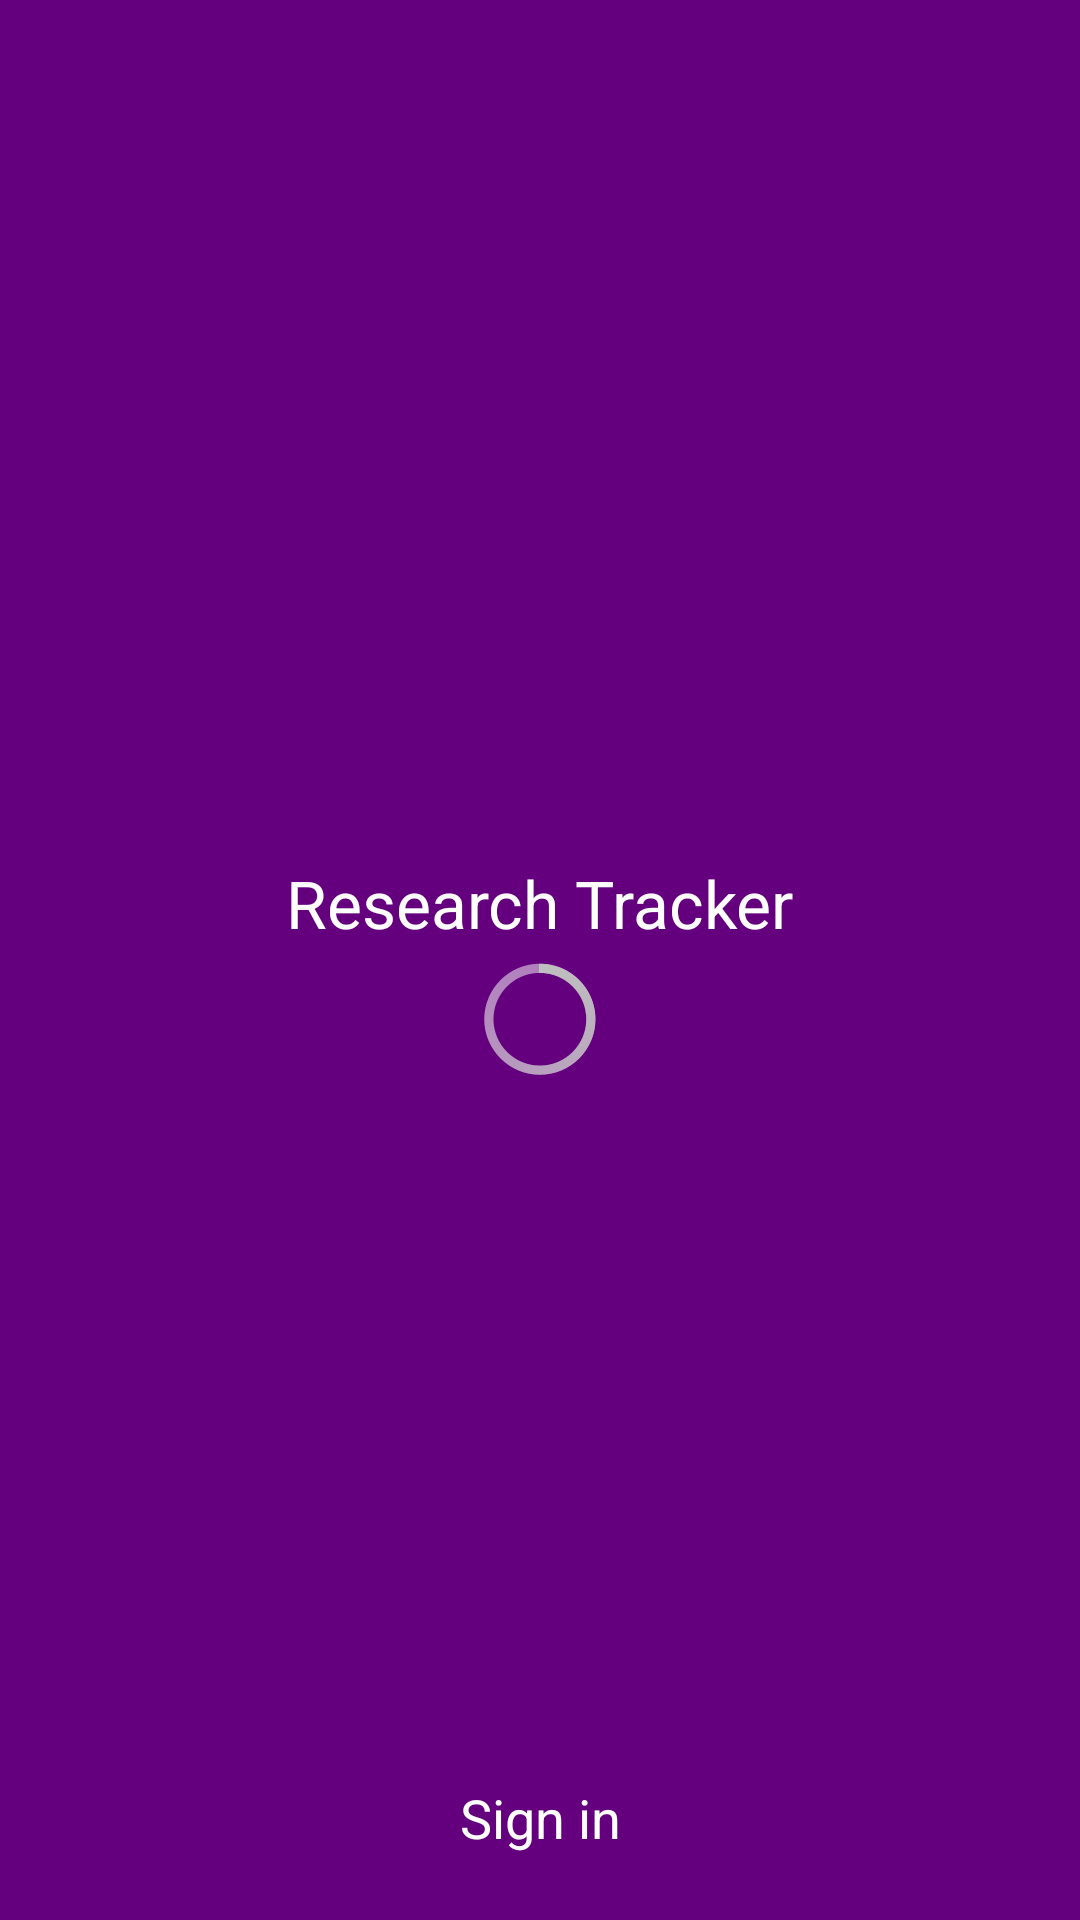

Android layout source for this screen:
<!-- AndroidManifest.xml: application theme AppTheme -->
<!-- res/layout/activity_login.xml -->
<RelativeLayout xmlns:android="http://schemas.android.com/apk/res/android"
    xmlns:tools="http://schemas.android.com/tools"
    android:layout_width="match_parent"
    android:layout_height="match_parent"
    android:background="@color/apptheme_color_dark"
    tools:context=".Login">

    <RelativeLayout
        android:layout_width="fill_parent"
        android:layout_height="fill_parent"
        android:layout_margin="10dp">

        <LinearLayout
            android:orientation="vertical"
            android:layout_width="wrap_content"
            android:layout_height="wrap_content"
            android:layout_centerVertical="true"
            android:layout_centerHorizontal="true"
            android:layout_marginBottom="50dp"
            android:layout_marginLeft="30dp"
            android:layout_marginRight="30dp"
            android:layout_marginTop="50dp"
            android:id="@+id/linearLayout">

            <ImageView
                android:layout_width="match_parent"
                android:layout_height="0dp"
                android:id="@+id/imageView"
                android:src="@drawable/ic_splash"
                android:layout_gravity="center_horizontal|top"
                android:layout_weight="1"/>

            <TextView
                android:layout_width="wrap_content"
                android:layout_height="wrap_content"
                android:textAppearance="?android:attr/textAppearanceLarge"
                android:text="@string/activity_login_title"
                android:layout_gravity="center_horizontal"
                android:textColor="@android:color/white"
                android:layout_marginTop="10dp"/>

            <ProgressBar
                android:layout_width="wrap_content"
                android:layout_height="wrap_content"
                android:id="@+id/progress"
                android:layout_above="@+id/loginButton"
                android:layout_centerHorizontal="true"
                android:layout_gravity="center_horizontal"/>

        </LinearLayout>

        <Button
            android:text="@string/label_sign_in"
            android:id="@+id/loginButton"
            android:layout_width="fill_parent"
            android:layout_height="wrap_content"
            android:layout_gravity="center_horizontal"
            android:layout_alignParentBottom="true"
            android:layout_alignParentStart="true"/>

    </RelativeLayout>


</RelativeLayout>
<!-- resources referenced by this layout -->
<resources>
  <color name="apptheme_color_dark">#64007e</color>
  <string name="activity_login_title">Research Tracker</string>
  <string name="label_sign_in">Sign in</string>
  <style name="AppTheme" parent="@style/_AppTheme" />
  <style name="_AppTheme" parent="android:Theme.Holo.Light">
  
      <item name="android:editTextBackground">@drawable/apptheme_edit_text_holo_light</item>
  
      <item name="android:textColorHighlight">#99874e96</item>
      <item name="android:textSelectHandleLeft">@drawable/apptheme_text_select_handle_left</item>
      <item name="android:textSelectHandleRight">@drawable/apptheme_text_select_handle_right</item>
      <item name="android:textSelectHandle">@drawable/apptheme_text_select_handle_middle</item>
  
      <item name="android:autoCompleteTextViewStyle">@style/AutoCompleteTextViewAppTheme</item>
  
      <item name="android:listChoiceIndicatorMultiple">@drawable/apptheme_btn_check_holo_light</item>
  
      <item name="android:listChoiceIndicatorSingle">@drawable/apptheme_btn_radio_holo_light</item>
  
      <item name="android:buttonStyle">@style/ButtonAppTheme</item>
  
      <item name="android:imageButtonStyle">@style/ImageButtonAppTheme</item>
  
    </style>
  <!-- drawable apptheme_text_select_handle_left: png bitmap (drawable-hdpi, 1392 bytes) -->
  <!-- drawable apptheme_text_select_handle_right: png bitmap (drawable-hdpi, 1493 bytes) -->
  <!-- drawable apptheme_text_select_handle_middle: png bitmap (drawable-hdpi, 1493 bytes) -->
  <style name="AutoCompleteTextViewAppTheme" parent="android:Widget.Holo.Light.AutoCompleteTextView">
        <item name="android:dropDownSelector">@drawable/apptheme_list_selector_holo_light</item>
  	    <item name="android:background">@drawable/apptheme_edit_text_holo_light</item>
    </style>
  <style name="ButtonAppTheme" parent="android:Widget.Holo.Light.Button">
  	  <item name="android:background">@drawable/apptheme_btn_default_holo_light</item>
        <item name="android:textColor">@color/apptheme_btn_default_holo_light_foreground</item>
    </style>
  <style name="ImageButtonAppTheme" parent="android:Widget.Holo.Light.ImageButton">
  	  <item name="android:background">@drawable/apptheme_btn_default_holo_light</item>
        <item name="android:textColor">@color/apptheme_btn_default_holo_light_foreground</item>
    </style>
  <color name="apptheme_btn_default_holo_light_foreground">#ffffff</color>
</resources>
